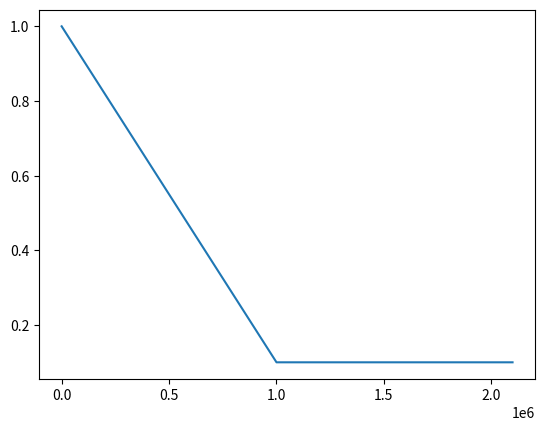

Source code (Python):
import time
import numpy as np
import matplotlib.pyplot as plt
import math

FEF = int(1e6)
IE = 1
FE = 0.1
s = []

start = time.time()

slope = (1.0-0.1)/(0.0-1e6)

print(f"slope: {slope}")

for i in range(int(2.1e6)):
    # for i in range(int(100)):
    # e = np.interp(i, [0, FEF], [IE, FE])

    # e = FE + (IE - FE) * math.exp(-1 * i / FEF)

    e = slope*i+1 if i <= 1e6 else 0.1

    # e = e*slope

    # s.append([i, e])
    s.append(e)

end = time.time()

print(f"time: {end-start}")

print(len(s))

plt.plot(s)
plt.show()
